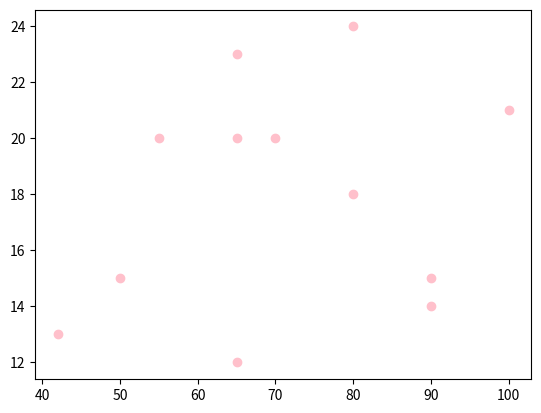

Write Python code to recreate this figure.
import matplotlib.pyplot as plt
import pandas as pd
'''x={
    'marks':[89,45,34,76,21]
}
df = pd.DataFrame(x)
print(df)
plt.plot(df['marks'],color='red',marker = 'd',linestyle = 'dotted')
plt.grid()
plt.show()

data = {
    'marks':[80,80,50,55,65,65,65,70,42,90,90,100]
}
df = pd.DataFrame(data)
plt.hist(df['marks'],bins=3,color='blue')
plt.show()

x={
    'marks':[89,45,34,76,21]
}
df = pd.DataFrame(x)
df.loc[10] = 0
plt.boxplot(df['marks'])
plt.show()

data = {
    'marks':[80,80,50,55,65,65,65,70,42,90,90,100]
}
df = pd.DataFrame(data)
df['name']= ['dhana','dhanu','raj','dhana','raj','raj','raj','dhana','dhanu','harsh','harsh','me']
print(df.head())
count = df['name'].value_counts()
print(count)
plt.pie(count,labels= count.index , autopct = '%1.0f' , explode = [0,0,1,0,2])
plt.show()

plt.bar(count.index,count)
plt.show()'''
data = {
    'marks':[80,80,50,55,65,65,65,70,42,90,90,100]
}
df = pd.DataFrame(data)
df['name']= ['dhana','dhanu','raj','dhana','raj','raj','raj','dhana','dhanu','harsh','harsh','me']
df['age'] = [18,24,15,20,23,20,12,20,13,14,15,21]
print(df.head())
plt.scatter(df['marks'],df['age'],color = "pink")
plt.show()
